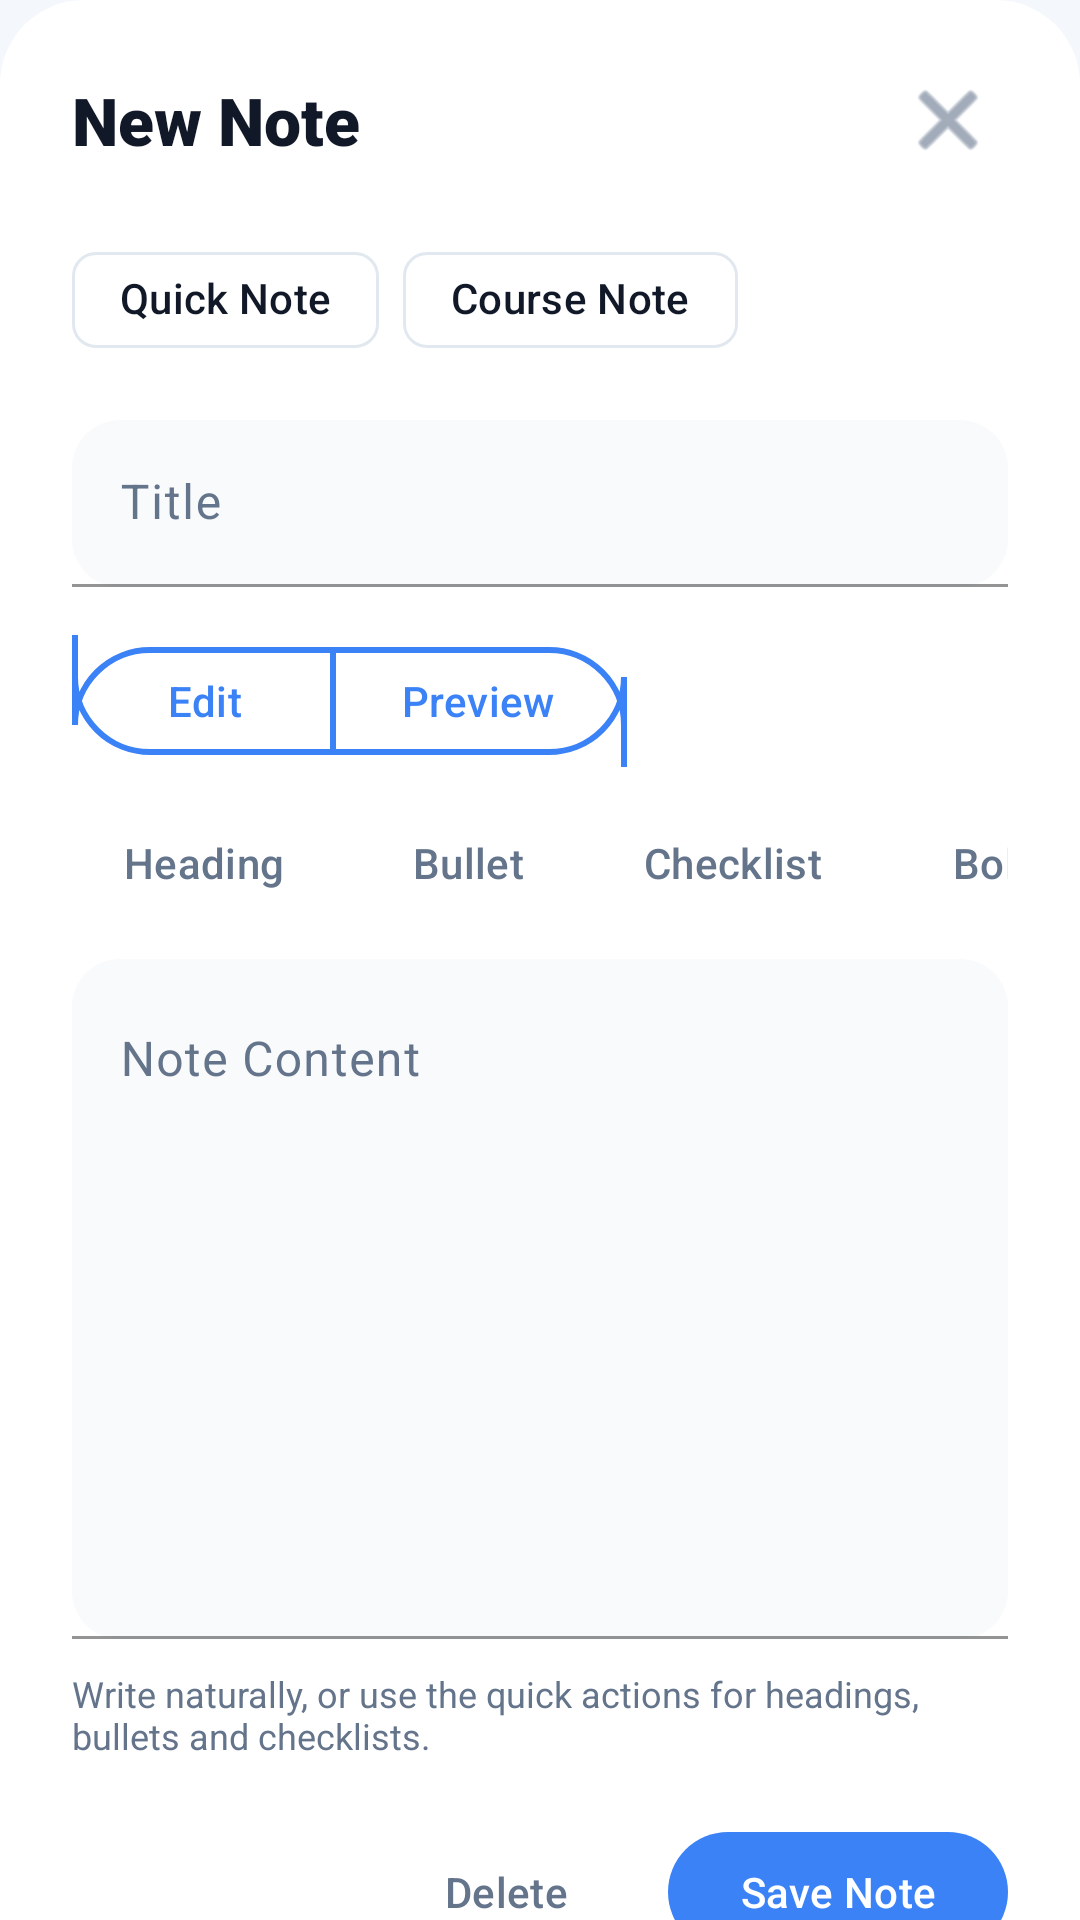

This screen was rendered from an Android layout file. Write that file and the resources it references.
<!-- AndroidManifest.xml: application theme Theme.MeetMerit -->
<!-- res/layout/dialog_add_note.xml -->
<?xml version="1.0" encoding="utf-8"?>
<androidx.core.widget.NestedScrollView xmlns:android="http://schemas.android.com/apk/res/android"
    xmlns:app="http://schemas.android.com/apk/res-auto"
    android:layout_width="match_parent"
    android:layout_height="wrap_content"
    android:fillViewport="true">

    <LinearLayout
        android:layout_width="match_parent"
        android:layout_height="wrap_content"
        android:background="@drawable/bg_bottom_sheet"
        android:orientation="vertical"
        android:paddingStart="24dp"
        android:paddingTop="20dp"
        android:paddingEnd="24dp"
        android:paddingBottom="24dp">

        <LinearLayout
            android:layout_width="match_parent"
            android:layout_height="wrap_content"
            android:gravity="center_vertical"
            android:orientation="horizontal">

            <TextView
                android:id="@+id/tvNoteDialogTitle"
                android:layout_width="0dp"
                android:layout_height="wrap_content"
                android:layout_weight="1"
                android:fontFamily="sans-serif-black"
                android:text="New Note"
                android:textColor="@color/md_on_surface"
                android:textSize="22sp"
                android:textStyle="bold" />

            <ImageButton
                android:id="@+id/btnCloseNoteDialog"
                android:layout_width="40dp"
                android:layout_height="40dp"
                android:background="?attr/selectableItemBackgroundBorderless"
                android:contentDescription="Close note editor"
                android:padding="10dp"
                android:src="@android:drawable/ic_menu_close_clear_cancel"
                android:tint="@color/md_on_surface_variant" />
        </LinearLayout>

        <TextView
            android:id="@+id/tvNoteContext"
            android:layout_width="match_parent"
            android:layout_height="wrap_content"
            android:layout_marginTop="8dp"
            android:background="@drawable/bg_xp_badge"
            android:paddingStart="12dp"
            android:paddingTop="8dp"
            android:paddingEnd="12dp"
            android:paddingBottom="8dp"
            android:textColor="@color/md_on_primary_container"
            android:textSize="13sp"
            android:visibility="gone" />

        <com.google.android.material.chip.ChipGroup
            android:id="@+id/chipGroupNoteType"
            android:layout_width="match_parent"
            android:layout_height="wrap_content"
            android:layout_marginTop="16dp"
            app:singleSelection="true">

            <com.google.android.material.chip.Chip
                android:id="@+id/chipNoteQuick"
                style="@style/Widget.Material3.Chip.Assist"
                android:layout_width="wrap_content"
                android:layout_height="wrap_content"
                android:checked="true"
                android:text="Quick Note" />

            <com.google.android.material.chip.Chip
                android:id="@+id/chipNoteCourse"
                style="@style/Widget.Material3.Chip.Assist"
                android:layout_width="wrap_content"
                android:layout_height="wrap_content"
                android:text="Course Note" />
        </com.google.android.material.chip.ChipGroup>

        <com.google.android.material.textfield.TextInputLayout
            android:id="@+id/tilNoteTitle"
            style="@style/Widget.App.TextInputLayout.Filled"
            android:layout_width="match_parent"
            android:layout_height="wrap_content"
            android:layout_marginTop="16dp"
            android:hint="Title">

            <com.google.android.material.textfield.TextInputEditText
                android:id="@+id/etNoteTitle"
                android:layout_width="match_parent"
                android:layout_height="wrap_content"
                android:inputType="textCapSentences"
                android:maxLines="1"
                android:textColor="@color/md_on_surface" />
        </com.google.android.material.textfield.TextInputLayout>

        <com.google.android.material.textfield.TextInputLayout
            android:id="@+id/tilNoteCourseName"
            style="@style/Widget.App.TextInputLayout.Filled"
            android:layout_width="match_parent"
            android:layout_height="wrap_content"
            android:layout_marginTop="12dp"
            android:hint="Course Name"
            android:visibility="gone">

            <com.google.android.material.textfield.TextInputEditText
                android:id="@+id/etNoteCourseName"
                android:layout_width="match_parent"
                android:layout_height="wrap_content"
                android:inputType="textCapWords"
                android:maxLines="1"
                android:textColor="@color/md_on_surface" />
        </com.google.android.material.textfield.TextInputLayout>

        <com.google.android.material.button.MaterialButtonToggleGroup
            android:id="@+id/toggleNoteMode"
            android:layout_width="wrap_content"
            android:layout_height="wrap_content"
            android:layout_marginTop="16dp"
            app:selectionRequired="true"
            app:singleSelection="true">

            <com.google.android.material.button.MaterialButton
                android:id="@+id/btnNoteEditMode"
                style="@style/Widget.App.Button.Outline"
                android:layout_width="wrap_content"
                android:layout_height="44dp"
                android:minWidth="88dp"
                android:text="Edit" />

            <com.google.android.material.button.MaterialButton
                android:id="@+id/btnNotePreviewMode"
                style="@style/Widget.App.Button.Outline"
                android:layout_width="wrap_content"
                android:layout_height="44dp"
                android:minWidth="88dp"
                android:text="Preview" />
        </com.google.android.material.button.MaterialButtonToggleGroup>

        <HorizontalScrollView
            android:id="@+id/scrollNoteTools"
            android:layout_width="match_parent"
            android:layout_height="wrap_content"
            android:layout_marginTop="12dp"
            android:scrollbars="none">

            <LinearLayout
                android:layout_width="wrap_content"
                android:layout_height="wrap_content"
                android:orientation="horizontal">

                <com.google.android.material.button.MaterialButton
                    android:id="@+id/btnInsertHeading"
                    style="@style/Widget.App.Button.TextAction"
                    android:layout_width="wrap_content"
                    android:layout_height="40dp"
                    android:text="Heading" />

                <com.google.android.material.button.MaterialButton
                    android:id="@+id/btnInsertBullet"
                    style="@style/Widget.App.Button.TextAction"
                    android:layout_width="wrap_content"
                    android:layout_height="40dp"
                    android:text="Bullet" />

                <com.google.android.material.button.MaterialButton
                    android:id="@+id/btnInsertChecklist"
                    style="@style/Widget.App.Button.TextAction"
                    android:layout_width="wrap_content"
                    android:layout_height="40dp"
                    android:text="Checklist" />

                <com.google.android.material.button.MaterialButton
                    android:id="@+id/btnInsertBold"
                    style="@style/Widget.App.Button.TextAction"
                    android:layout_width="wrap_content"
                    android:layout_height="40dp"
                    android:text="Bold" />
            </LinearLayout>
        </HorizontalScrollView>

        <com.google.android.material.textfield.TextInputLayout
            android:id="@+id/tilNoteContent"
            style="@style/Widget.App.TextInputLayout.Filled"
            android:layout_width="match_parent"
            android:layout_height="wrap_content"
            android:layout_marginTop="12dp"
            android:hint="Note Content">

            <com.google.android.material.textfield.TextInputEditText
                android:id="@+id/etNoteContent"
                android:layout_width="match_parent"
                android:layout_height="wrap_content"
                android:gravity="top|start"
                android:inputType="textCapSentences|textMultiLine"
                android:minLines="10"
                android:textColor="@color/md_on_surface"
                android:textColorHint="@color/md_on_surface_variant" />
        </com.google.android.material.textfield.TextInputLayout>

        <TextView
            android:id="@+id/tvRenderedPreview"
            android:layout_width="match_parent"
            android:layout_height="wrap_content"
            android:layout_marginTop="12dp"
            android:background="@drawable/bg_surface_panel"
            android:lineSpacingExtra="4dp"
            android:minHeight="200dp"
            android:padding="16dp"
            android:text="Nothing to preview yet."
            android:textColor="@color/md_on_surface"
            android:textSize="15sp"
            android:visibility="gone" />

        <TextView
            android:layout_width="match_parent"
            android:layout_height="wrap_content"
            android:layout_marginTop="10dp"
            android:text="Write naturally, or use the quick actions for headings, bullets and checklists."
            android:textColor="@color/md_on_surface_variant"
            android:textSize="12sp" />

        <LinearLayout
            android:layout_width="match_parent"
            android:layout_height="wrap_content"
            android:layout_marginTop="20dp"
            android:gravity="end"
            android:orientation="horizontal">

            <com.google.android.material.button.MaterialButton
                android:id="@+id/btnDeleteNoteDialog"
                style="@style/Widget.App.Button.TextAction"
                android:layout_width="wrap_content"
                android:layout_height="wrap_content"
                android:text="Delete" />

            <com.google.android.material.button.MaterialButton
                android:id="@+id/btnSaveNoteDialog"
                style="@style/Widget.App.Button.Primary"
                android:layout_width="wrap_content"
                android:layout_height="wrap_content"
                android:layout_marginStart="10dp"
                android:text="Save Note" />
        </LinearLayout>
    </LinearLayout>

</androidx.core.widget.NestedScrollView>
<!-- resources referenced by this layout -->
<resources>
  <color name="md_on_primary_container">#FF1E3A8A</color>
  <color name="md_on_surface">#FF111827</color>
  <color name="md_on_surface_variant">#FF64748B</color>
  <!-- drawable bg_bottom_sheet (drawable) -->
  <?xml version="1.0" encoding="utf-8"?>
  <shape xmlns:android="http://schemas.android.com/apk/res/android"
      android:shape="rectangle">
      <solid android:color="@color/md_surface" />
      <corners
          android:topLeftRadius="28dp"
          android:topRightRadius="28dp" />
  </shape>
  <!-- drawable bg_surface_panel (drawable) -->
  <?xml version="1.0" encoding="utf-8"?>
  <shape xmlns:android="http://schemas.android.com/apk/res/android"
      android:shape="rectangle">
      <solid android:color="@color/md_surface" />
      <corners android:radius="22dp" />
      <stroke
          android:width="1dp"
          android:color="@color/md_outline" />
  </shape>
  <!-- drawable bg_xp_badge (drawable) -->
  <?xml version="1.0" encoding="utf-8"?>
  <shape xmlns:android="http://schemas.android.com/apk/res/android"
      android:shape="rectangle">
      <solid android:color="@color/app_warning_container" />
      <corners android:radius="20dp" />
      <padding
          android:left="10dp"
          android:top="4dp"
          android:right="10dp"
          android:bottom="4dp" />
  </shape>
  <style name="Widget.App.Button.Outline" parent="Widget.Material3.Button.OutlinedButton">
          <item name="android:textAllCaps">false</item>
          <item name="android:textColor">@color/md_primary</item>
          <item name="cornerRadius">26dp</item>
          <item name="strokeColor">@color/md_primary</item>
          <item name="strokeWidth">2dp</item>
      </style>
  <style name="Widget.App.Button.Primary" parent="Widget.Material3.Button">
          <item name="android:textAllCaps">false</item>
          <item name="android:textColor">@color/md_on_primary</item>
          <item name="backgroundTint">@color/md_primary</item>
          <item name="cornerRadius">26dp</item>
      </style>
  <style name="Widget.App.Button.TextAction" parent="Widget.Material3.Button.TextButton">
          <item name="android:textAllCaps">false</item>
          <item name="android:textColor">@color/md_on_surface_variant</item>
      </style>
  <style name="Theme.MeetMerit" parent="Base.Theme.MeetMerit" />
  <color name="md_surface">#FFFFFFFF</color>
  <color name="md_outline">#FFE2E8F0</color>
  <color name="app_warning_container">#FFFFF7ED</color>
  <color name="md_primary">#FF3B82F6</color>
  <color name="md_on_primary">#FFFFFFFF</color>
  <color name="md_surface_variant">#FFF8FAFC</color>
  <color name="md_primary_variant">#FF2563EB</color>
  <color name="md_primary_container">#FFDBEAFE</color>
  <color name="md_secondary">#FF14B8A6</color>
  <color name="md_secondary_variant">#FF0F766E</color>
  <color name="md_on_secondary">#FFFFFFFF</color>
  <color name="md_secondary_container">#FFCCFBF1</color>
  <color name="md_on_secondary_container">#FF134E4A</color>
  <color name="md_background">#FFF4F7FB</color>
  <color name="md_on_background">#FF0F172A</color>
  <color name="md_error">#FFEF4444</color>
  <color name="md_on_error">#FFFFFFFF</color>
  <color name="md_error_container">#FFFEE2E2</color>
  <color name="md_on_error_container">#FF7F1D1D</color>
  <color name="md_status_bar">#FFEFF6FF</color>
  <color name="md_surface_container">#FFFFFFFF</color>
</resources>
